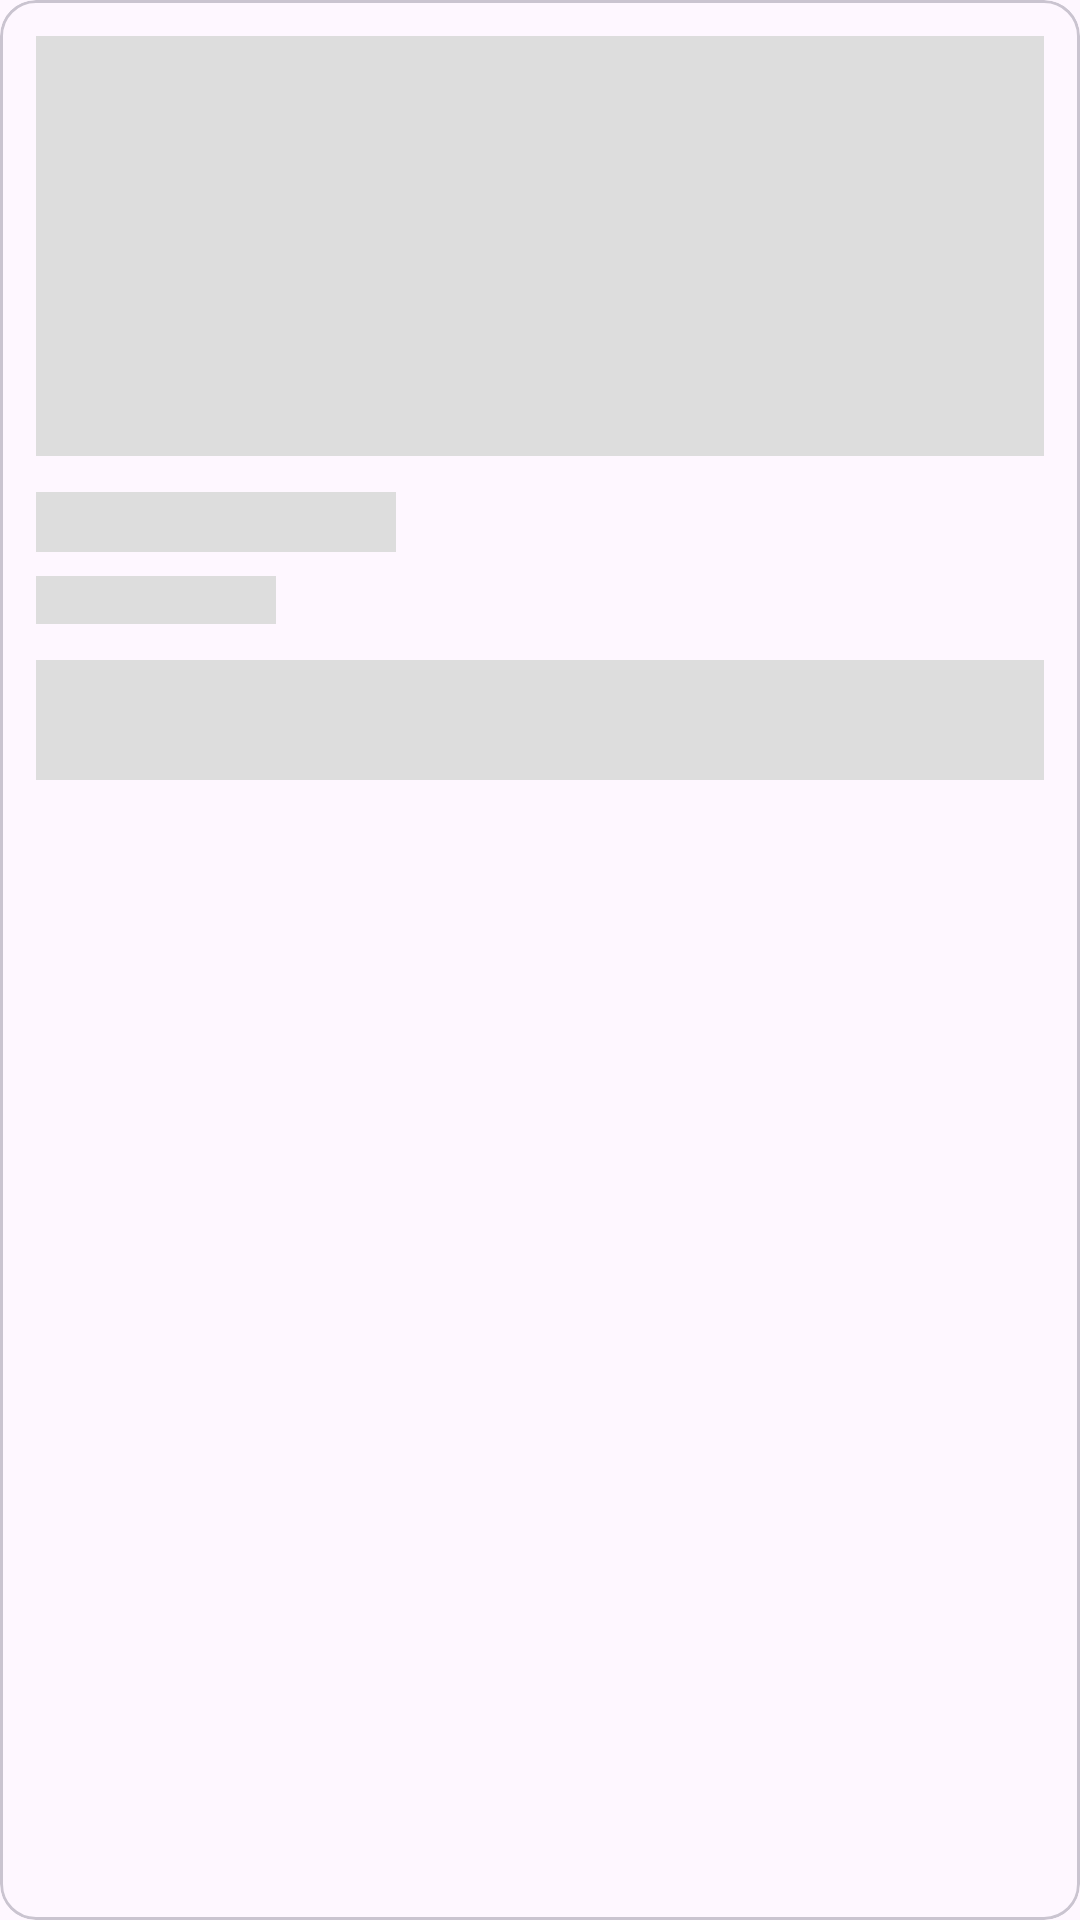

This screen was rendered from an Android layout file. Write that file and the resources it references.
<!-- AndroidManifest.xml: application theme Theme.Optica -->
<!-- res/layout/shimmer_item_product.xml -->
<?xml version="1.0" encoding="utf-8"?>
<com.google.android.material.card.MaterialCardView xmlns:android="http://schemas.android.com/apk/res/android"
    xmlns:app="http://schemas.android.com/apk/res-auto"
    android:layout_width="match_parent"
    android:layout_height="wrap_content"
    android:layout_margin="8dp"
    app:cardCornerRadius="12dp"
    app:cardElevation="0dp">

    <LinearLayout
        android:layout_width="match_parent"
        android:layout_height="wrap_content"
        android:orientation="vertical"
        android:padding="12dp">

        <View
            android:layout_width="match_parent"
            android:layout_height="140dp"
            android:background="#DDDDDD" />

        <View
            android:layout_width="120dp"
            android:layout_height="20dp"
            android:layout_marginTop="12dp"
            android:background="#DDDDDD" />

        <View
            android:layout_width="80dp"
            android:layout_height="16dp"
            android:layout_marginTop="8dp"
            android:background="#DDDDDD" />

        <View
            android:layout_width="match_parent"
            android:layout_height="40dp"
            android:layout_marginTop="12dp"
            android:background="#DDDDDD" />

    </LinearLayout>
</com.google.android.material.card.MaterialCardView>
<!-- resources referenced by this layout -->
<resources>
  <style name="Theme.Optica" parent="Base.Theme.Optica" />
  <style name="Base.Theme.Optica" parent="Theme.Material3.DayNight.NoActionBar">
          
          
      </style>
</resources>
